Photos from the image-classification dataset "SAR" in the GitHub repository danfye/01SAR_HROS. Its 10 classes are: photovoltaic, airplane, beach, bridge, crosswalk, golf course, oil tank, river, runway, ship.

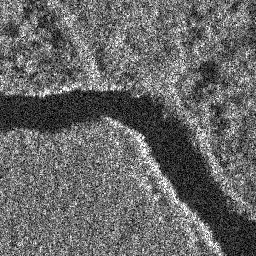
Label: river

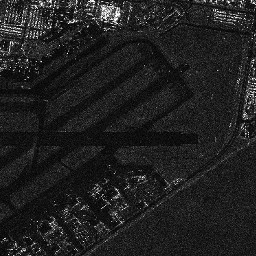
Label: runway

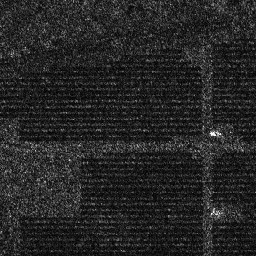
Label: photovoltaic

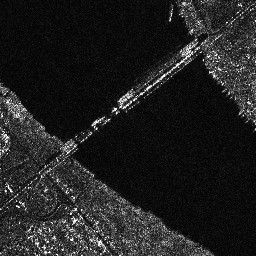
Label: bridge

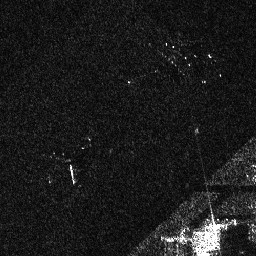
Label: airplane

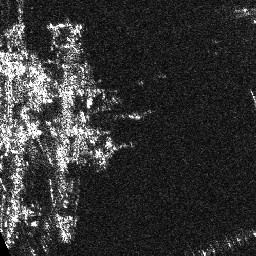
Label: ship
